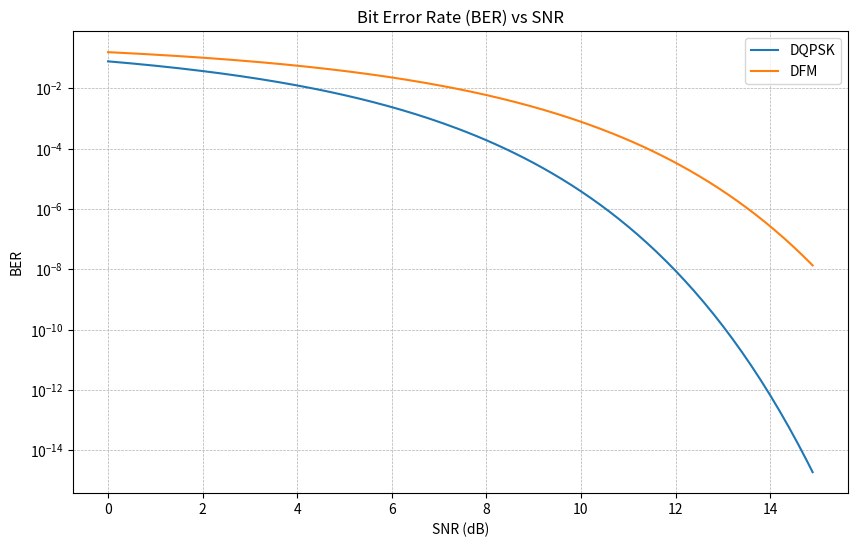

Source code (Python):
import numpy as np
import matplotlib.pyplot as plt
from scipy.special import erfc

fs = 100
ts = 1/fs
t = np.arange(0, 1, 0.01)
cs = np.cos(2 * np.pi * 10 * t)
snr_db = 4  # требуемое отношение сигнал/шум
cs2 = cs ** 2
sig_awg_watts = np.mean(cs2)
sig_awg_db = 10 * np.log10(sig_awg_watts)
noise_awg_db = sig_awg_db - snr_db
noise_awg_watts = 10 ** (noise_awg_db / 10) 
mean_noise = 0

noise_volts = np.random.normal(mean_noise, np.sqrt(noise_awg_watts), len(cs))
cs_n = cs + noise_volts

# Вычисление корреляционного интеграла
sr = ts * np.sum(cs_n * cs)

# Функция для вычисления вероятности ошибки
def Q(x):
    return 0.5 * erfc(x / np.sqrt(2))

# Вычисление вероятности ошибки приема символа ДАМ
Ps_dqpsk = Q(np.sqrt(2 * (10 ** (0.1 * snr_db))))

# Вычисление вероятности ошибки приема символа ДФМ
Ps_dfm = Q(np.sqrt(10 ** (0.1 * snr_db)))

# График BER строится в зависимости от отношения сигнал/шум в дБ
snr_db_range = np.arange(0, 15, 0.1)
ber_dam = [Q(np.sqrt(2 * (10 ** (0.1 * snr)))) for snr in snr_db_range]
ber_dfm = [Q(np.sqrt(10 ** (0.1 * snr))) for snr in snr_db_range]

snr_db_range = np.arange(0, 15, 0.1)
ber_dam = [Q(np.sqrt(2 * (10 ** (0.1 * snr)))) for snr in snr_db_range]
ber_dfm = [Q(np.sqrt(10 ** (0.1 * snr))) for snr in snr_db_range]

# Создание графика
plt.figure(figsize=(10, 6))

# Добавление сетки
plt.grid(True, which='both', linestyle='--', linewidth=0.5)

# Добавление линий графика
plt.semilogy(snr_db_range, ber_dam, label='DQPSK')
plt.semilogy(snr_db_range, ber_dfm, label='DFM')


# Настройка осей
plt.xlabel('SNR (dB)')
plt.ylabel('BER')
plt.title('Bit Error Rate (BER) vs SNR')
plt.legend()

